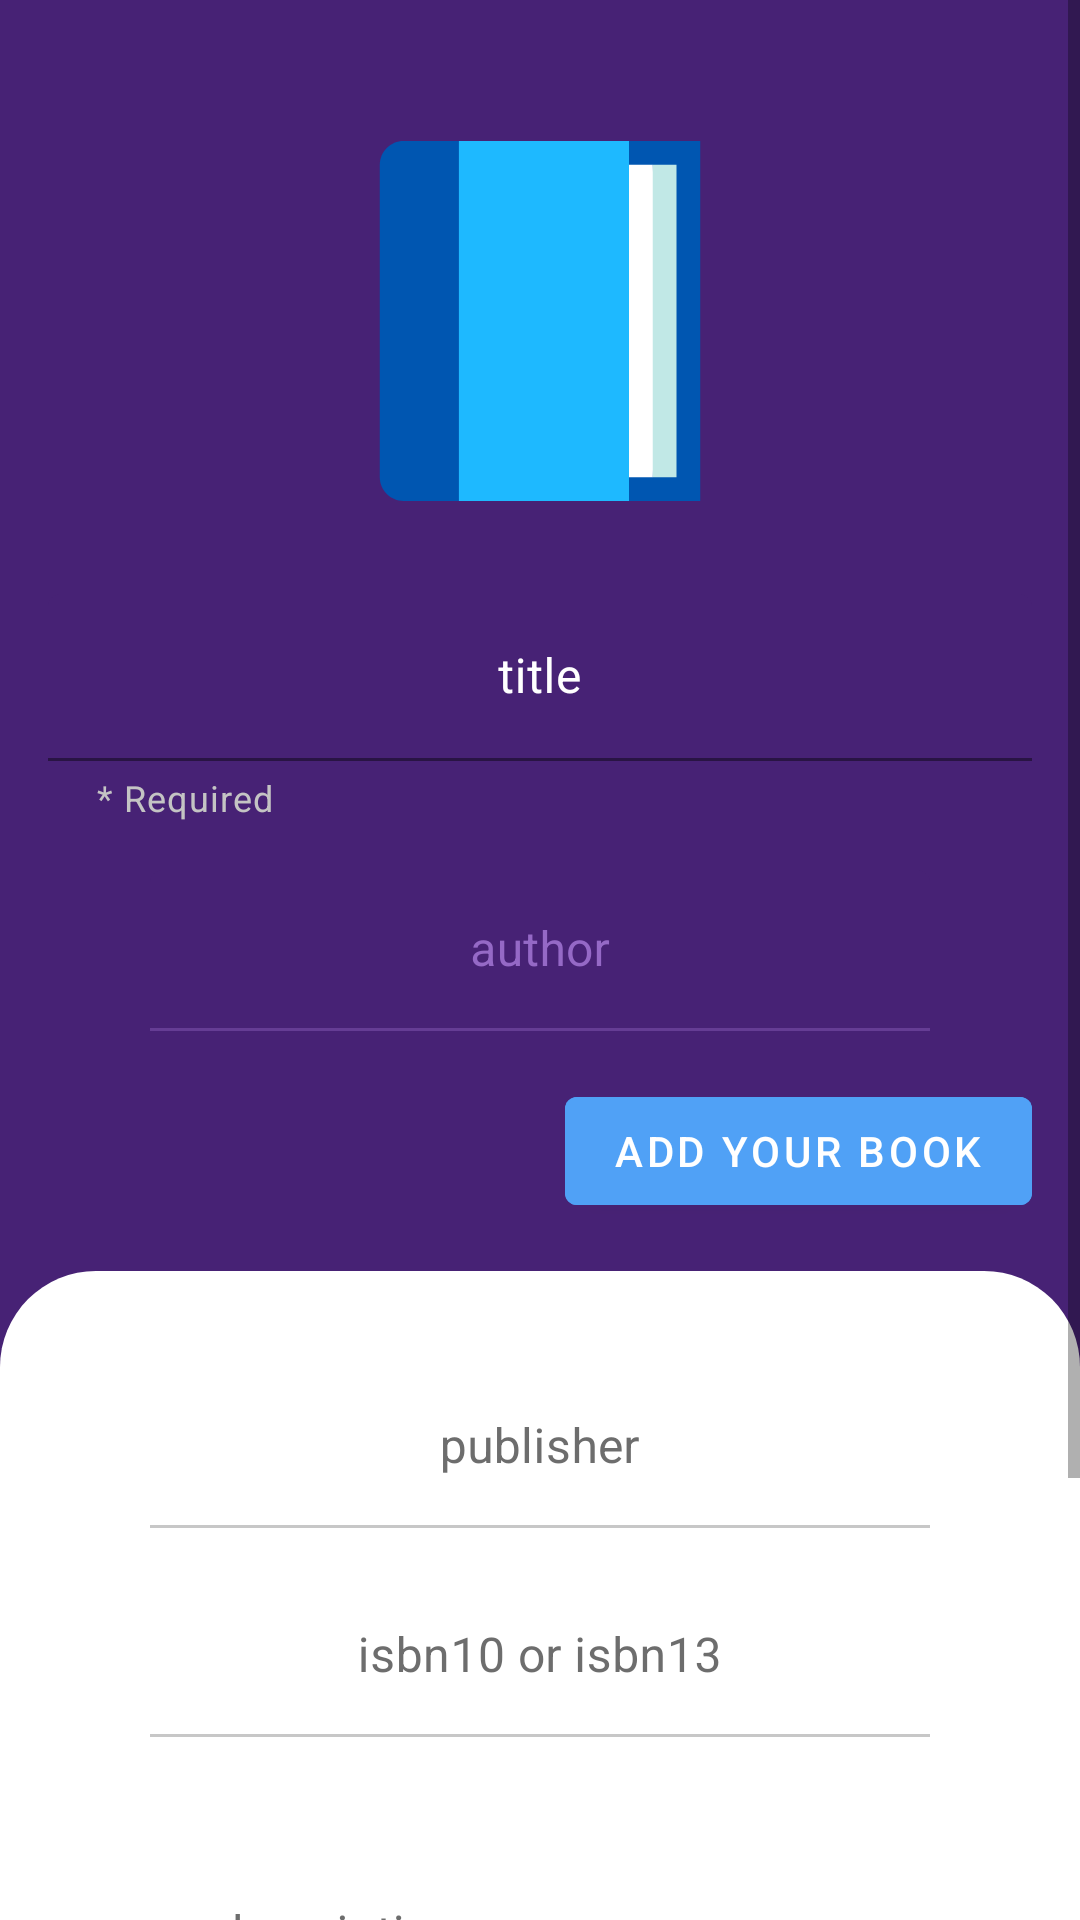

Here is an Android app screen rendered from its layout file. Give the layout XML and the strings, colors and styles it references.
<!-- AndroidManifest.xml: application theme Theme.MyApplication -->
<!-- res/layout/fragment_add_book_offline_input.xml -->
<?xml version="1.0" encoding="utf-8"?>
<ScrollView
    xmlns:android="http://schemas.android.com/apk/res/android"
    xmlns:app="http://schemas.android.com/apk/res-auto"
    xmlns:tools="http://schemas.android.com/tools"
    android:layout_height="match_parent"
    android:layout_width="match_parent">

    <androidx.constraintlayout.widget.ConstraintLayout
        android:layout_width="match_parent"
        android:layout_height="match_parent"
        android:background="@color/splash_screen_dark_purple">

        <com.google.android.material.progressindicator.LinearProgressIndicator
            android:id="@+id/progress_sending"
            android:layout_width="match_parent"
            android:layout_height="wrap_content"
            android:indeterminate="true"
            android:visibility="gone"
            app:indicatorColor="?attr/colorPrimary"
            app:layout_constraintEnd_toEndOf="parent"
            app:layout_constraintStart_toStartOf="parent"
            app:layout_constraintTop_toTopOf="parent"
            app:trackColor="@color/splash_screen_dark_purple" />

        <ImageView
            android:id="@+id/iv_book_preview"
            android:layout_width="wrap_content"
            android:layout_height="wrap_content"
            android:layout_marginTop="32dp"
            android:minWidth="120dp"
            android:minHeight="150dp"
            android:src="@drawable/ic_item_book"
            android:contentDescription="@string/label_book_image"
            app:layout_constraintEnd_toEndOf="parent"
            app:layout_constraintStart_toStartOf="parent"
            app:layout_constraintTop_toBottomOf="@id/progress_sending" />

        <com.google.android.material.textfield.TextInputLayout
            android:id="@+id/et_book_title"
            android:layout_width="match_parent"
            android:layout_height="wrap_content"
            android:layout_margin="16dp"
            android:gravity="center"
            android:hint="@string/label_title"
            android:textColorHint="@color/white"
            app:boxBackgroundColor="@color/splash_screen_dark_purple"
            app:boxStrokeColor="@color/text_input_layout_white_stroke_color"
            app:boxStrokeErrorColor="@color/error_tint_on_dark_color"
            app:errorIconTint="@color/error_tint_on_dark_color"
            app:errorTextColor="@color/error_tint_on_dark_color"
            app:helperText="* Required"
            app:helperTextEnabled="true"
            app:helperTextTextColor="@color/gray"
            app:layout_constraintEnd_toEndOf="parent"
            app:layout_constraintStart_toStartOf="parent"
            app:layout_constraintTop_toBottomOf="@id/iv_book_preview">

            <com.google.android.material.textfield.TextInputEditText
                android:layout_width="match_parent"
                android:layout_height="wrap_content"
                android:gravity="center"
                android:textColor="@color/white" />
        </com.google.android.material.textfield.TextInputLayout>

        <com.google.android.material.textfield.TextInputLayout
            android:id="@+id/et_book_author"
            style="@style/Theme.MyApplication.SplashScreenTheme.Blue.TextInputLayout.FilledBlack.PurpleUnderline"
            android:layout_width="0dp"
            android:layout_height="wrap_content"
            android:layout_marginHorizontal="50dp"
            android:layout_marginVertical="16dp"
            android:hint="@string/label_author"
            app:boxBackgroundColor="@color/splash_screen_dark_purple"
            app:layout_constraintEnd_toEndOf="parent"
            app:layout_constraintStart_toStartOf="parent"
            app:layout_constraintTop_toBottomOf="@id/et_book_title">

            <com.google.android.material.textfield.TextInputEditText
                android:layout_width="match_parent"
                android:layout_height="wrap_content"
                android:gravity="center"

                android:textColor="@color/gd_blue_purple_3" />
        </com.google.android.material.textfield.TextInputLayout>


        <Button
            android:id="@+id/btn_add_book"
            android:layout_width="wrap_content"
            android:layout_height="wrap_content"
            android:layout_margin="16dp"
            android:backgroundTint="@color/gd_blue_purple_1"
            android:text="@string/label_add_book"
            app:layout_constraintEnd_toEndOf="parent"
            app:layout_constraintTop_toBottomOf="@id/et_book_author" />


        <androidx.constraintlayout.widget.ConstraintLayout
            android:id="@+id/cl_additional_info"
            android:layout_width="match_parent"
            android:layout_height="match_parent"
            android:layout_marginTop="16dp"
            android:background="@drawable/bg_add_book_offline"
            android:paddingTop="16dp"
            app:layout_constraintBottom_toBottomOf="parent"
            app:layout_constraintTop_toBottomOf="@id/btn_add_book"
            >



            <com.google.android.material.textfield.TextInputLayout
                android:id="@+id/et_book_publisher"
                style="@style/Theme.MyApplication.TextInputLayout.FilledBlack"
                android:layout_width="0dp"
                android:layout_height="wrap_content"
                android:layout_marginHorizontal="50dp"
                android:layout_marginVertical="16dp"
                android:hint="@string/label_publisher"
                app:boxBackgroundColor="@color/white"
                app:layout_constraintEnd_toEndOf="parent"
                app:layout_constraintTop_toTopOf="parent"
                app:layout_constraintStart_toStartOf="parent"
                >

                <com.google.android.material.textfield.TextInputEditText
                    android:layout_width="match_parent"
                    android:layout_height="wrap_content"
                    android:gravity="center"
                    android:textColor="@color/gray_transparent_80" />
            </com.google.android.material.textfield.TextInputLayout>

            <com.google.android.material.textfield.TextInputLayout
                android:id="@+id/et_book_isbn_10_or_13"
                style="@style/Theme.MyApplication.TextInputLayout.FilledBlack"
                android:layout_width="0dp"
                android:layout_height="wrap_content"
                android:layout_marginHorizontal="50dp"
                android:layout_marginVertical="16dp"
                android:hint="@string/label_isbn_10_or_13"
                app:boxBackgroundColor="@android:color/white"
                app:layout_constraintEnd_toEndOf="parent"
                app:layout_constraintStart_toStartOf="parent"
                app:layout_constraintTop_toBottomOf="@id/et_book_publisher">

                <com.google.android.material.textfield.TextInputEditText
                    android:layout_width="match_parent"
                    android:layout_height="wrap_content"
                    android:gravity="center"
                    android:maxLength="13"
                    android:inputType="number"
                    android:textColor="@color/gray_transparent_80" />
            </com.google.android.material.textfield.TextInputLayout>

            <com.google.android.material.textfield.TextInputLayout
                android:id="@+id/et_book_description"
                style="@style/Theme.MyApplication.TextInputLayout.FilledBlack.NoUnderline"
                android:layout_width="0dp"
                android:layout_height="wrap_content"
                android:layout_marginHorizontal="32dp"
                android:layout_marginVertical="16dp"
                android:hint="@string/label_description"

                android:background="@color/white"
                app:boxBackgroundColor="@color/white"
                app:layout_constraintEnd_toEndOf="parent"
                app:layout_constraintStart_toStartOf="parent"
                app:layout_constraintTop_toBottomOf="@id/et_book_isbn_10_or_13">

                <com.google.android.material.textfield.TextInputEditText
                    android:layout_width="match_parent"
                    android:layout_height="wrap_content"
                    android:lineSpacingExtra="8sp"
                    android:gravity="fill_horizontal"
                    android:justificationMode="inter_word"
                    android:minLines="6"
                    android:padding="40dp"
                    android:textColor="@color/gray_transparent_80" />
            </com.google.android.material.textfield.TextInputLayout>

        </androidx.constraintlayout.widget.ConstraintLayout>

    </androidx.constraintlayout.widget.ConstraintLayout>
</ScrollView>
<!-- resources referenced by this layout -->
<resources>
  <color name="gd_blue_purple_1">#50a1f6</color>
  <color name="gd_blue_purple_3">#9569c6</color>
  <color name="gray">#C4C4C4</color>
  <color name="gray_transparent_80">#CC484848</color>
  <color name="splash_screen_dark_purple">#472275</color>
  <color name="white">#FFFFFFFF</color>
  <!-- drawable bg_add_book_offline (drawable) -->
  <?xml version="1.0" encoding="utf-8"?>
  <shape
      xmlns:android="http://schemas.android.com/apk/res/android"
      android:shape="rectangle">
  
  
      <solid android:color="@color/white" />
  
      <corners
          android:topLeftRadius="32dp"
          android:topRightRadius="32dp"
          android:bottomLeftRadius="0dp"
          android:bottomRightRadius="0dp"
          />
  </shape>
  <string name="label_add_book">Add your book</string>
  <string name="label_author">author</string>
  <string name="label_book_image">Book Image</string>
  <string name="label_description">description</string>
  <string name="label_isbn_10_or_13">isbn10 or isbn13</string>
  <string name="label_publisher">publisher</string>
  <string name="label_title">title</string>
  <style name="Theme.MyApplication.SplashScreenTheme.Blue.TextInputLayout.FilledBlack.PurpleUnderline" parent="Widget.MaterialComponents.TextInputLayout.FilledBox.Dense">
          <item name="boxStrokeColor">@color/text_input_layout_splashscreen_purple_blue_3_stroke_color</item>
          <item name="android:textColorHint">@color/gd_blue_purple_3</item>
          <item name="android:editTextStyle">@style/Blue.TextInputEditTextFilledBlack</item>
          <item name="boxBackgroundColor">@color/splash_screen_dark_purple</item>
      </style>
  <style name="Theme.MyApplication.TextInputLayout.FilledBlack" parent="Widget.MaterialComponents.TextInputLayout.FilledBox.Dense">
          <item name="boxStrokeColor">@color/text_input_layout_black_stroke_color</item>
          <item name="android:textColorHint">@color/gray_transparent_80</item>
          <item name="android:editTextStyle">@style/TextInputEditTextFilledBlack</item>
      </style>
  <style name="Theme.MyApplication.TextInputLayout.FilledBlack.NoUnderline" parent="Widget.MaterialComponents.TextInputLayout.FilledBox.Dense">
          <item name="boxStrokeColor">@color/text_input_layout_black_stroke_color_no_underline</item>
          <item name="android:textColorHint">@color/gray_transparent_80</item>
          <item name="android:editTextStyle">@style/TextInputEditTextFilledBlack</item>
          <item name="boxBackgroundColor">@color/box_bg_color_white</item>
      </style>
  <style name="Theme.MyApplication" parent="Theme.MaterialComponents.Light.DarkActionBar">
          
          <item name="colorPrimary">@color/white_blue</item>
          <item name="colorPrimaryVariant">#007AB3</item>
          <item name="colorOnPrimary">@color/white</item>
          <item name="readablePrimaryColor">@color/purple_primary</item>
          
          <item name="colorSecondary">@color/teal_200</item>
          <item name="colorSecondaryVariant">@color/splash_screen_dark_purple</item>
          <item name="colorOnSecondary">@color/black</item>
          
          <item name="android:statusBarColor" tools:targetApi="l">?attr/colorPrimaryVariant</item>
  
          <item name="wheatColor">@color/m_editor_wheat</item>
          
      </style>
  <style name="Blue.TextInputEditTextFilledBlack" parent="Widget.MaterialComponents.TextInputEditText.FilledBox">
          <item name="android:textColor" override="true">@color/gd_blue_purple_3</item>
      </style>
  <style name="TextInputEditTextFilledBlack" parent="Widget.MaterialComponents.TextInputEditText.FilledBox">
          <item name="android:textColor" override="true">@color/gray_transparent_80</item>
      </style>
  <color name="white_blue">#1EB9FF</color>
  <color name="purple_primary">#492376</color>
  <color name="teal_200">#FF03DAC5</color>
  <color name="black">#FF000000</color>
  <color name="m_editor_wheat">#FAE8CD</color>
</resources>
